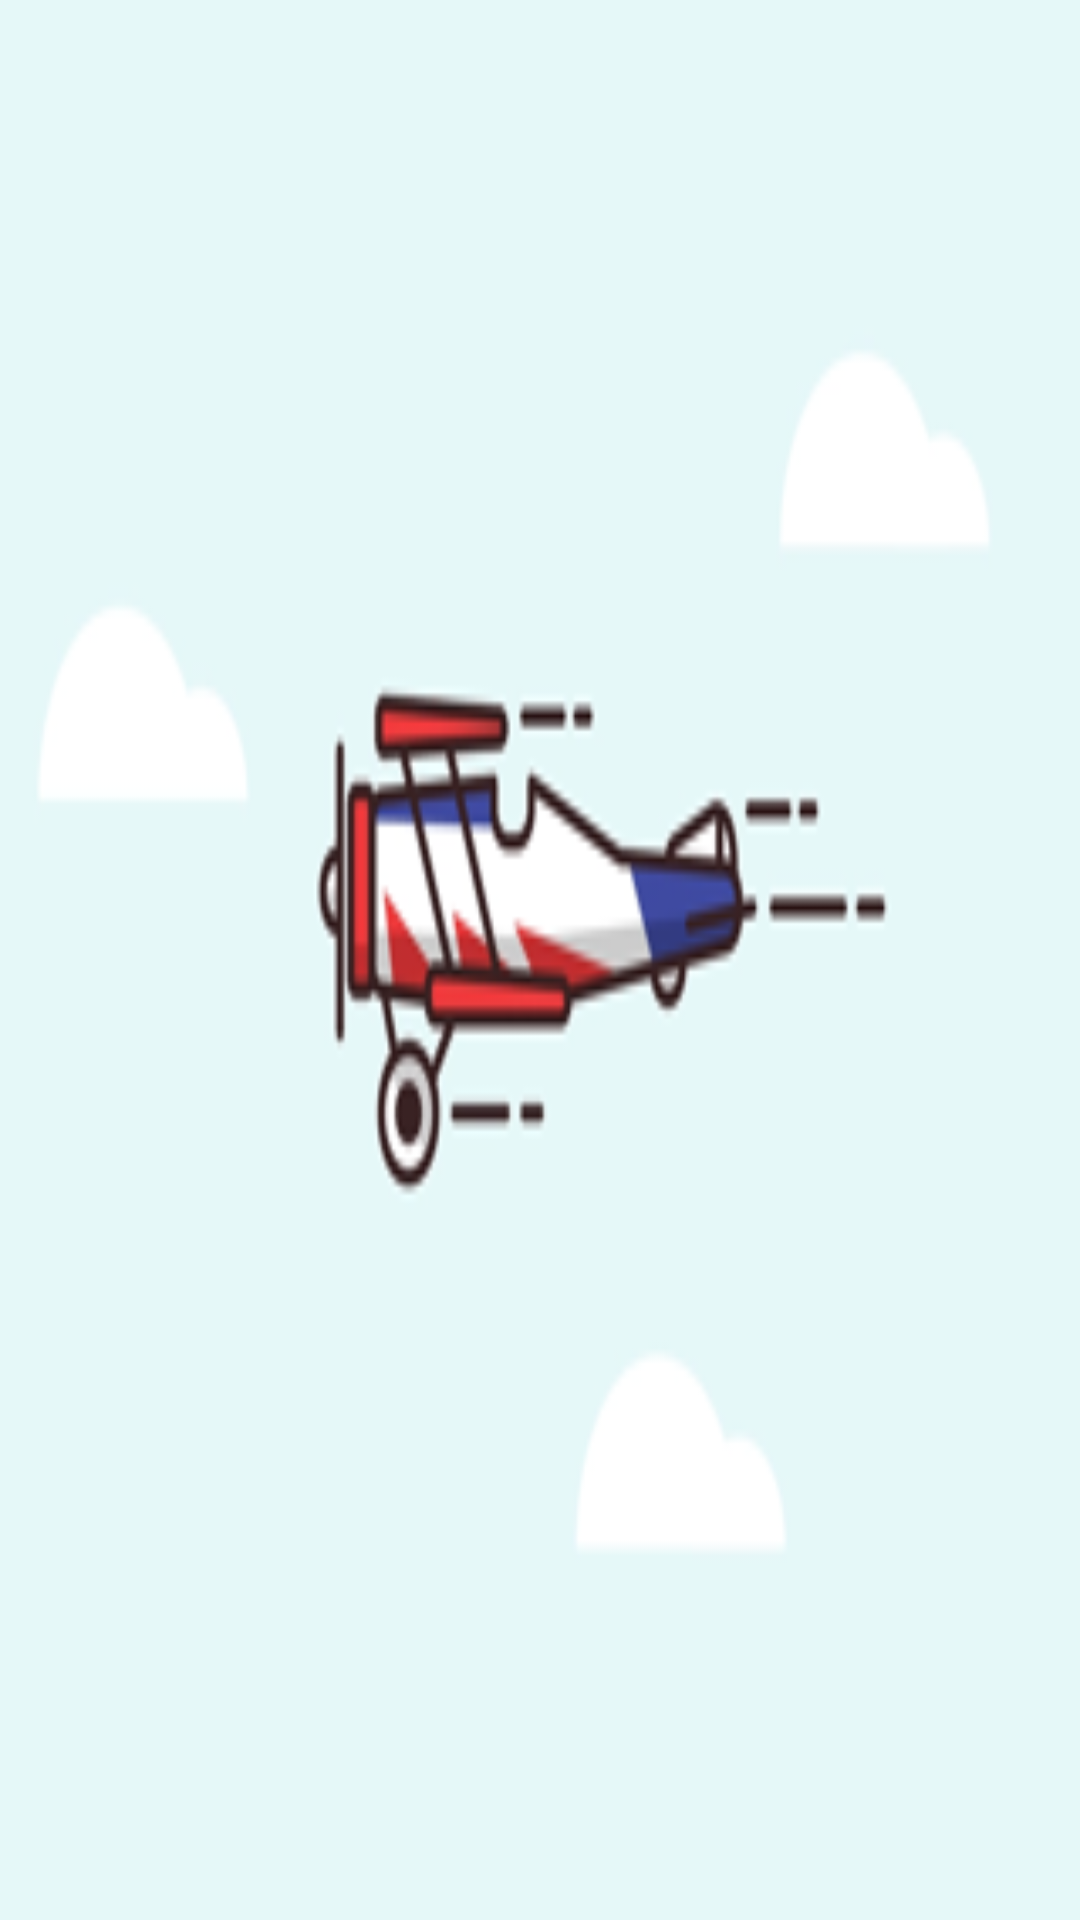

Reconstruct the res/layout file that produces this screen, plus the resources it refers to.
<!-- AndroidManifest.xml: application theme Theme.NUCS5520Sp_MusicLyicsApp -->
<!-- res/layout/activity_conversion_history.xml -->
<?xml version="1.0" encoding="utf-8"?>
<androidx.constraintlayout.widget.ConstraintLayout xmlns:android="http://schemas.android.com/apk/res/android"
    xmlns:app="http://schemas.android.com/apk/res-auto"
    xmlns:tools="http://schemas.android.com/tools"
    android:layout_width="match_parent"
    android:background="@drawable/pic1"
    android:layout_height="match_parent"
    tools:context=".a6.ActivityConversionHistory">

    <TextView
        android:id="@+id/textView_history_from"
        android:layout_width="0dp"
        android:layout_height="0dp"
        android:layout_marginStart="24dp"
        android:layout_marginEnd="10dp"
        android:text="@string/string_history_from"
        android:textAlignment="center"
        android:gravity="center"
        app:layout_constraintBottom_toBottomOf="@+id/imageView"
        app:layout_constraintEnd_toStartOf="@+id/imageView"
        app:layout_constraintHorizontal_chainStyle="packed"
        app:layout_constraintStart_toStartOf="parent"
        app:layout_constraintTop_toTopOf="@+id/imageView" />

    <TextView
        android:id="@+id/textView_history_to"
        android:layout_width="0dp"
        android:layout_height="0dp"
        android:layout_marginStart="10dp"
        android:layout_marginEnd="24dp"
        android:text="@string/string_history_to"
        android:textAlignment="center"
        android:gravity="center"
        app:layout_constraintBottom_toBottomOf="@+id/imageView"
        app:layout_constraintEnd_toEndOf="parent"
        app:layout_constraintHorizontal_bias="0.5"
        app:layout_constraintStart_toEndOf="@+id/imageView"
        app:layout_constraintTop_toTopOf="@+id/imageView" />

    <ImageView
        android:id="@+id/imageView"
        android:layout_width="wrap_content"
        android:layout_height="wrap_content"
        android:layout_marginTop="24dp"
        android:contentDescription="@string/string_equal_currency_icon"
        app:layout_constraintEnd_toStartOf="@+id/textView_history_to"
        app:layout_constraintHorizontal_bias="0.5"
        app:layout_constraintStart_toEndOf="@+id/textView_history_from"
        app:layout_constraintTop_toTopOf="parent"
        app:srcCompat="@drawable/ic_currency_equal" />

    <androidx.recyclerview.widget.RecyclerView
        android:id="@+id/recyclerView_conversion_history"
        android:layout_width="0dp"
        android:layout_height="0dp"
        android:layout_marginTop="10dp"
        android:layout_marginBottom="24dp"
        app:layout_constraintBottom_toBottomOf="parent"
        app:layout_constraintEnd_toEndOf="@+id/textView_history_to"
        app:layout_constraintStart_toStartOf="@+id/textView_history_from"
        app:layout_constraintTop_toBottomOf="@+id/imageView" />

</androidx.constraintlayout.widget.ConstraintLayout>
<!-- resources referenced by this layout -->
<resources>
  <!-- drawable pic1: png bitmap (drawable, 18788 bytes) -->
  <string name="string_equal_currency_icon">Arrows indicating two currencies are equal in value</string>
  <string name="string_history_from">From</string>
  <string name="string_history_to">To</string>
  <style name="Theme.NUCS5520Sp_MusicLyicsApp" parent="Theme.MaterialComponents.DayNight.DarkActionBar">
          
          <item name="colorPrimary">@color/spotify_color</item>
          <item name="colorPrimaryVariant">@color/green_700</item>
          <item name="colorOnPrimary">@color/white</item>
          
          <item name="colorSecondary">@color/teal_200</item>
          <item name="colorSecondaryVariant">@color/teal_700</item>
          <item name="colorOnSecondary">@color/black</item>
          
          <item name="android:statusBarColor">?attr/colorPrimaryVariant</item>
          
      </style>
  <color name="spotify_color">#1DB954</color>
  <color name="green_700">#0D351B</color>
  <color name="white">#FFFFFFFF</color>
  <color name="teal_200">#FF03DAC5</color>
  <color name="teal_700">#FF018786</color>
  <color name="black">#FF000000</color>
</resources>
